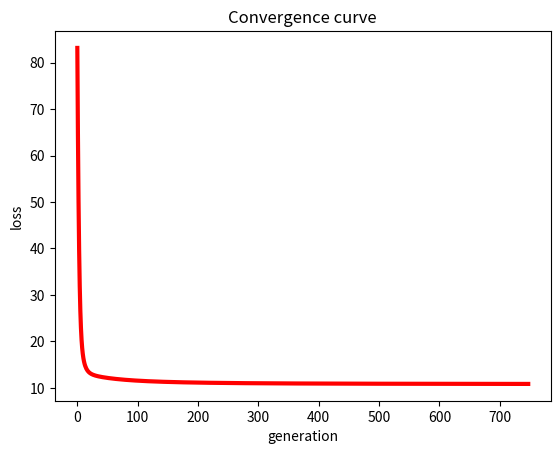

Write the Python code that produced this figure.
'''
    矩阵分解，采用标准的梯度下降算法，损失函数加入正则化项（防止过拟合）
'''
import numpy as np
import matplotlib.pyplot as plt


class MF:
    def __init__(self, G, maxIters, K, threshold, alpha, beta):
        super(MF, self).__init__()
        self.G = G  # 共现矩阵users-items
        self.maxIters = maxIters  # 最大迭代次数
        self.K = K  # 隐向量的个数
        self.threshold = threshold  # 结束训练的阈值
        self.alpha = alpha  # 学习率
        self.beta = beta  # 正则化参数

    def mf(self):
        res = []  # 记录损失函数的值
        # 随机生成P Q矩阵
        users = len(self.G)
        items = len(self.G[0])
        P = np.random.uniform(-1, 1, (users, self.K))
        Q = np.random.uniform(-1, 1, (items, self.K))
        # 迭代次数
        for iter in range(self.maxIters):
            for userIdx in range(users):
                for itemIdx in range(items):
                    if self.G[userIdx, itemIdx] > 0:
                        # 更新P Q矩阵的值
                        eij = self.G[userIdx, itemIdx]-np.matmul(P[userIdx, :], Q[itemIdx, :].T)  # 真实值与预测值的差值
                        P[userIdx, :] -= 2*self.alpha*(-1*eij * Q[itemIdx, :]+self.beta*P[userIdx, :])
                        Q[itemIdx, :] -= 2*self.alpha*(-1*eij * P[userIdx, :]+self.beta*Q[itemIdx, :])
            # 每一次迭代之后当前的损失函数
            loss = 0
            for userIdx in range(users):
                for itemIdx in range(items):
                    if self.G[userIdx, itemIdx] > 0:  # 损失函数是针对训练集
                        loss += pow(self.G[userIdx, itemIdx]-np.matmul(P[userIdx, :], Q[itemIdx, :].T), 2)
                        for k in range(self.K):  # L2正则化项
                            loss += self.beta*(pow(P[userIdx, k], 2) + pow(Q[itemIdx, k], 2))
            print("迭代次数%d/%d,损失函数值为：%.6f" % (iter+1, self.maxIters, loss))
            if len(res) > 1 and abs(loss - res[-1]) < self.threshold:
                break
            res.append(loss)
        print("训练后的评分矩阵", np.matmul(P, Q.T))
        print("用户矩阵", P)
        print("物品矩阵", Q)
        return P, Q, res

    def displayLoss(self, res):
        plt.plot(range(len(res)), res, color='r', linewidth=3)
        plt.title("Convergence curve")
        plt.xlabel("generation")
        plt.ylabel("loss")
        plt.show()


if __name__ == '__main__':
    G = [
        [5, 3, 0, 1],
        [4, 0, 0, 1],
        [1, 1, 0, 5],
        [1, 0, 0, 4],
        [0, 1, 5, 4],
    ]
    G = np.array(G)
    print("原评分矩阵:%s" % G)
    mf = MF(G, 5000, 10, 0.0001, 0.01, 0.1)
    P, Q, res = mf.mf()
    mf.displayLoss(res)